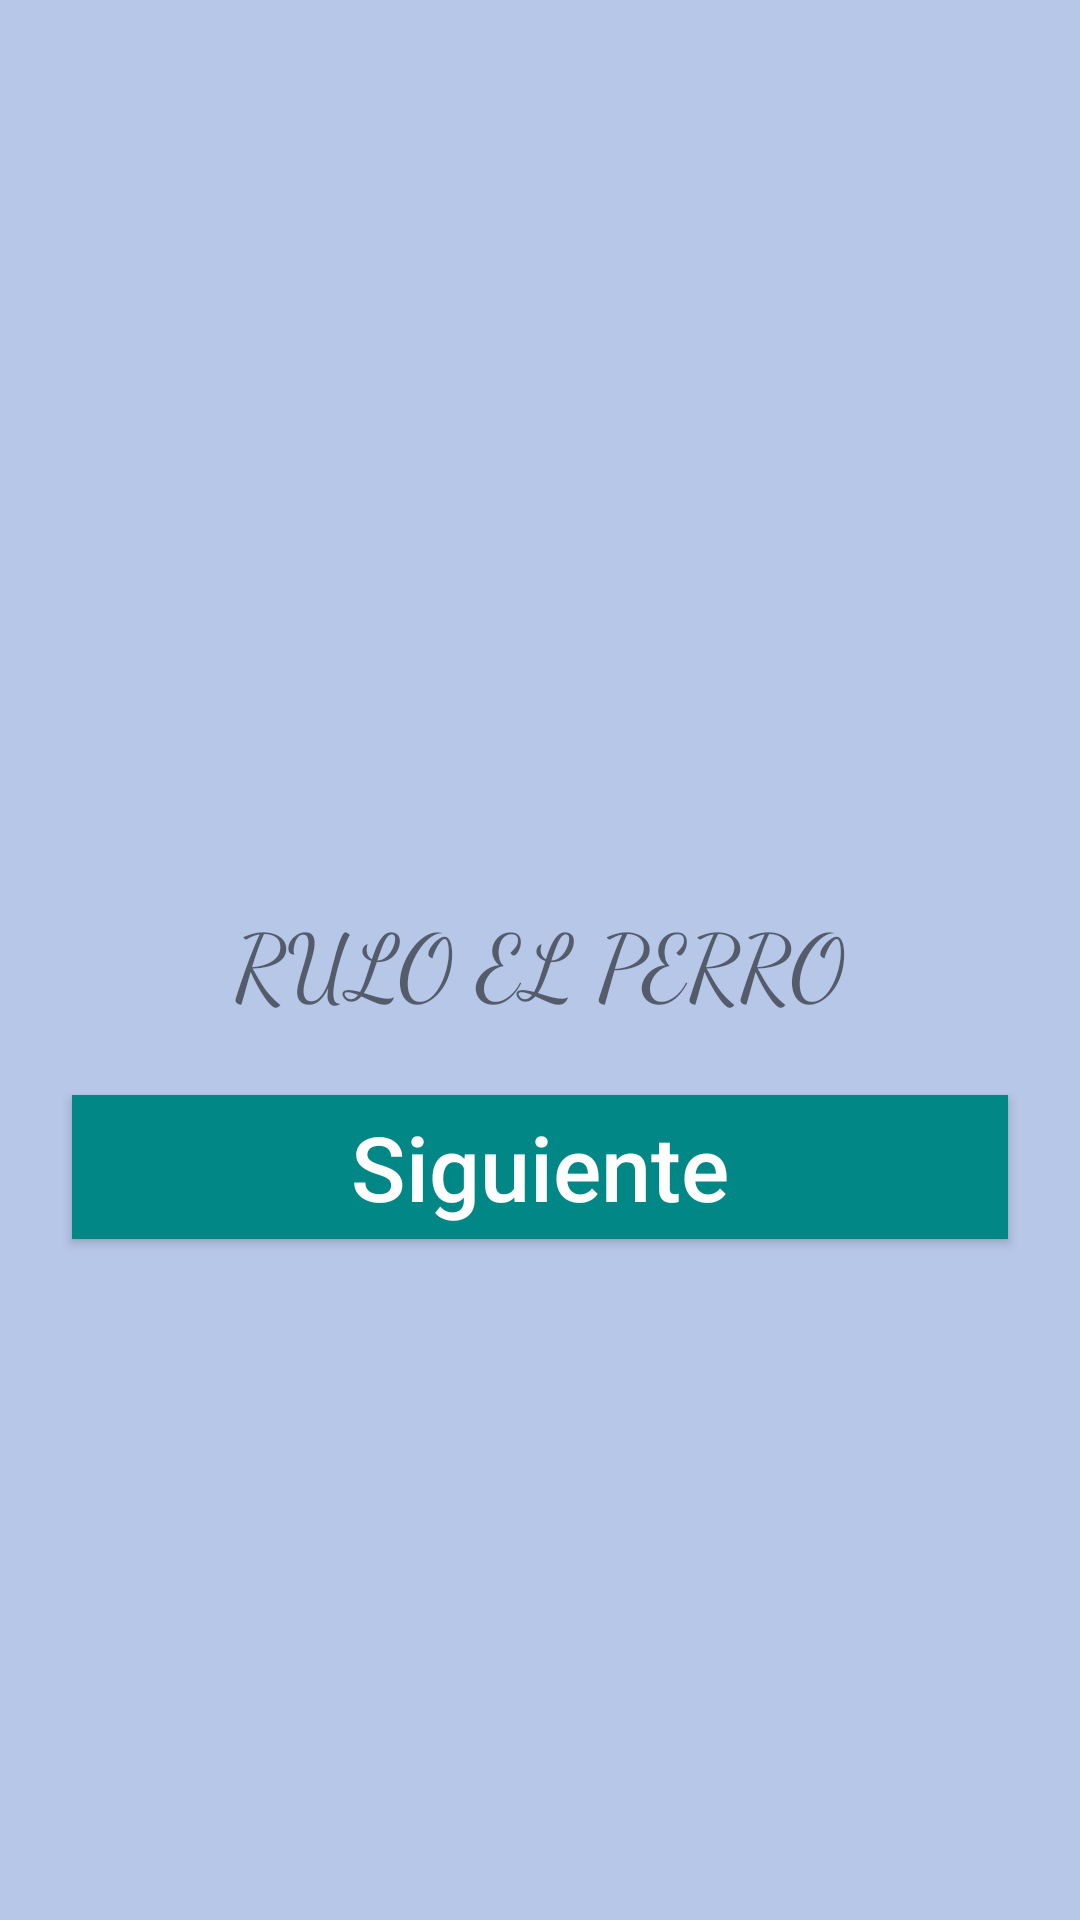

Write the Android layout XML for this screen, with the resource values it uses.
<!-- AndroidManifest.xml: application theme Theme.CambioVentanas -->
<!-- res/layout/activity_second.xml -->
<?xml version="1.0" encoding="utf-8"?>
<androidx.constraintlayout.widget.ConstraintLayout xmlns:android="http://schemas.android.com/apk/res/android"
    xmlns:app="http://schemas.android.com/apk/res-auto"
    xmlns:tools="http://schemas.android.com/tools"
    android:layout_width="match_parent"
    android:layout_height="match_parent"
    tools:context=".SecondActivity"
    android:background="#B7C7E8">


    <TextView
        android:id="@+id/tvtHola2"
        android:layout_width="wrap_content"
        android:layout_height="wrap_content"
        android:fontFamily="cursive"
        android:text="RULO EL PERRO"
        android:textSize="30sp"
        app:layout_constraintBottom_toBottomOf="parent"
        app:layout_constraintLeft_toLeftOf="parent"
        app:layout_constraintRight_toRightOf="parent"
        app:layout_constraintTop_toTopOf="parent" />

    <androidx.appcompat.widget.AppCompatButton
        android:id="@+id/btnBoton2"
        android:layout_width="match_parent"
        android:layout_height="wrap_content"
        android:layout_marginStart="24dp"
        android:layout_marginTop="24dp"
        android:layout_marginEnd="24dp"
        android:background="@color/teal_700"
        android:text="Siguiente"
        android:textAllCaps="false"
        android:textColor="@color/white"
        android:textSize="30sp"
        app:layout_constraintEnd_toEndOf="parent"
        app:layout_constraintStart_toStartOf="parent"
        app:layout_constraintTop_toBottomOf="@+id/tvtHola2" />

</androidx.constraintlayout.widget.ConstraintLayout>
<!-- resources referenced by this layout -->
<resources>
  <style name="Theme.CambioVentanas" parent="Theme.MaterialComponents.DayNight.NoActionBar">
          
          <item name="colorPrimary">@color/purple_500</item>
          <item name="colorPrimaryVariant">@color/purple_700</item>
          <item name="colorOnPrimary">@color/white</item>
          
          <item name="colorSecondary">@color/teal_200</item>
          <item name="colorSecondaryVariant">@color/teal_700</item>
          <item name="colorOnSecondary">@color/black</item>
          
          <item name="android:statusBarColor" tools:targetApi="l">?attr/colorPrimaryVariant</item>
          
      </style>
  <!-- not gathered from this repository: default colours our renderer supplied (Android Studio template values) -->
  <color name="purple_500">#FF6200EE</color>
  <color name="purple_700">#FF3700B3</color>
  <color name="teal_200">#FF03DAC5</color>
  <color name="teal_700">#FF018786</color>
  <color name="black">#FF000000</color>
  <color name="white">#FFFFFFFF</color>
</resources>
